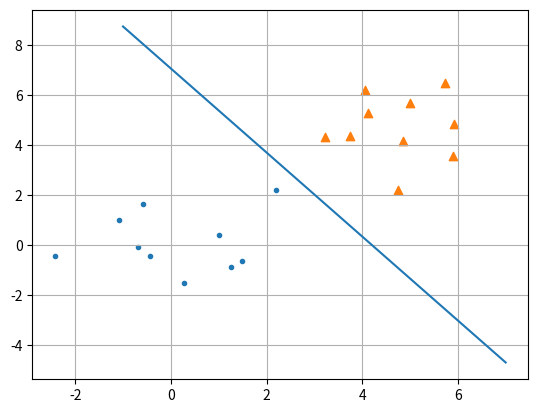

This chart was generated by the following Python code:
import numpy as np
import matplotlib.pyplot as plt


def main():
    rng = np.random.RandomState(123)

    d = 2
    N = 10
    mean = 5.0

    x1 = rng.randn(N, d) + np.array([0.0, 0.0])
    x2 = rng.randn(N, d) + np.array([mean, mean])
    # print(x1)
    # print(x2)

    x = np.r_[x1, x2]

    w = np.zeros(d)
    b = 0.0

    def y(val):
        return step(np.dot(w, x[val]) + b)

    def step(val):
        return 1 * (val > 0)

    def t(val):
        return 1 * (val >= N)

    while True:
        classified = True
        for r in range(N * 2):
            dw = (t(r) - y(r)) * x[r]
            db = (t(r) - y(r))
            w += dw
            b += db
            classified *= (db == 0)
        if classified:
            break
    print(w, b)

    xs = np.linspace(-1,7,100)
    ys = -w[0]/w[1]*xs-b/w[1]
    plt.plot(xs, ys)
    plt.scatter(x[:N, 0], x[:N, 1], marker='.')
    plt.scatter(x[N:, 0], x[N:, 1], marker='^')
    plt.grid()
    plt.show()


if __name__ == '__main__':
    main()
